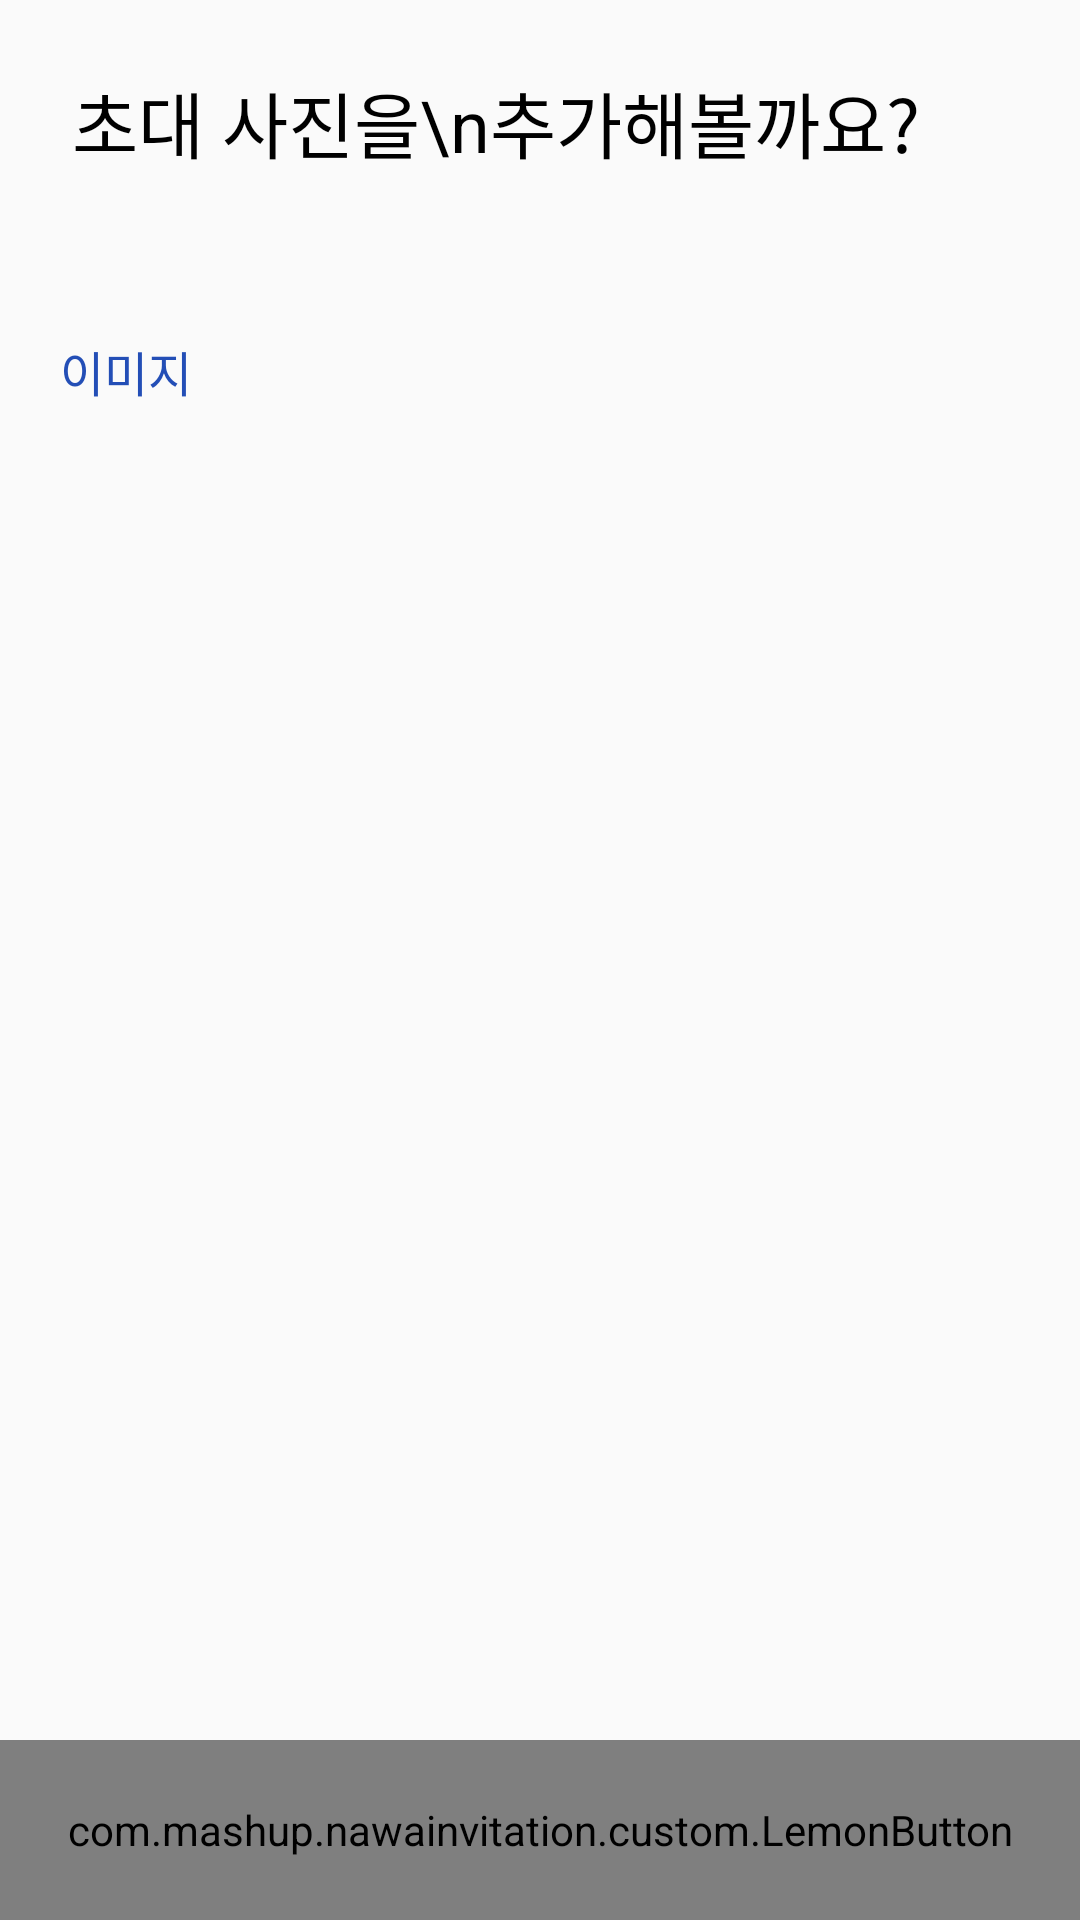

Here is an Android app screen rendered from its layout file. Give the layout XML and the strings, colors and styles it references.
<!-- AndroidManifest.xml: application theme AppTheme -->
<!-- res/layout/fragment_image_picker.xml -->
<?xml version="1.0" encoding="utf-8"?>
<layout xmlns:tools="http://schemas.android.com/tools"
    xmlns:app="http://schemas.android.com/apk/res-auto"
    xmlns:android="http://schemas.android.com/apk/res/android"
    xmlns:bind="http://schemas.android.com/apk/res-auto">

    <data>
        <variable
            name="imageModel"
            type="com.mashup.nawainvitation.presentation.imagepicker.viewmodel.ImagePickerViewModel" />
    </data>
  
    <androidx.constraintlayout.widget.ConstraintLayout
        android:layout_width="match_parent"
        android:layout_height="match_parent">

        <TextView
            android:id="@+id/tvImagePlus"
            android:layout_width="wrap_content"
            android:layout_height="wrap_content"
            android:layout_marginStart="24dp"
            android:layout_marginTop="23dp"
            android:text="초대 사진을\n추가해볼까요?"
            android:textSize="24dp"
            android:textColor="@color/black"
            app:layout_constraintStart_toStartOf="parent"
            app:layout_constraintTop_toTopOf="parent" />

        <TextView
            android:id="@+id/tvImage"
            android:layout_width="wrap_content"
            android:layout_height="wrap_content"
            android:layout_marginStart="20dp"
            android:layout_marginTop="54dp"
            android:text="이미지"
            android:textColor="#234EB6"
            android:textSize="16dp"
            app:layout_constraintStart_toStartOf="parent"
            app:layout_constraintTop_toBottomOf="@id/tvImagePlus" />

        <androidx.recyclerview.widget.RecyclerView
            android:id="@+id/rvImagePicker"
            android:layout_width="0dp"
            android:layout_height="0dp"
            android:layout_marginStart="16dp"
            android:layout_marginTop="8dp"
            android:layout_marginEnd="16dp"
            app:layout_constraintBottom_toTopOf="@+id/tvInput"
            app:layout_constraintEnd_toEndOf="parent"
            app:layout_constraintStart_toStartOf="parent"
            app:layout_constraintTop_toBottomOf="@id/tvImage" />

        <com.mashup.nawainvitation.custom.LemonButton
            android:id="@+id/tvInput"
            android:layout_width="match_parent"
            android:layout_height="60dp"
            android:text="@string/input_complete"
            android:textSize="24dp"
            android:enabled="@{imageModel.enableBtn}"
            android:onClick="@{() -> imageModel.saveImage()}"
            app:layout_constraintBottom_toBottomOf="parent" />
    </androidx.constraintlayout.widget.ConstraintLayout>
</layout>
<!-- resources referenced by this layout -->
<resources>
  <color name="black">#000000</color>
  <string name="input_complete">입력 완료하기</string>
  <style name="AppTheme" parent="Theme.AppCompat.Light.NoActionBar">
          
          <item name="colorPrimary">@color/colorPrimary</item>
          <item name="colorPrimaryDark">@color/colorPrimaryDark</item>
          <item name="colorAccent">@color/colorAccent</item>
      </style>
  <color name="colorPrimary">#6200EE</color>
  <color name="colorPrimaryDark">#66000000</color>
  <color name="colorAccent">#03DAC5</color>
</resources>
